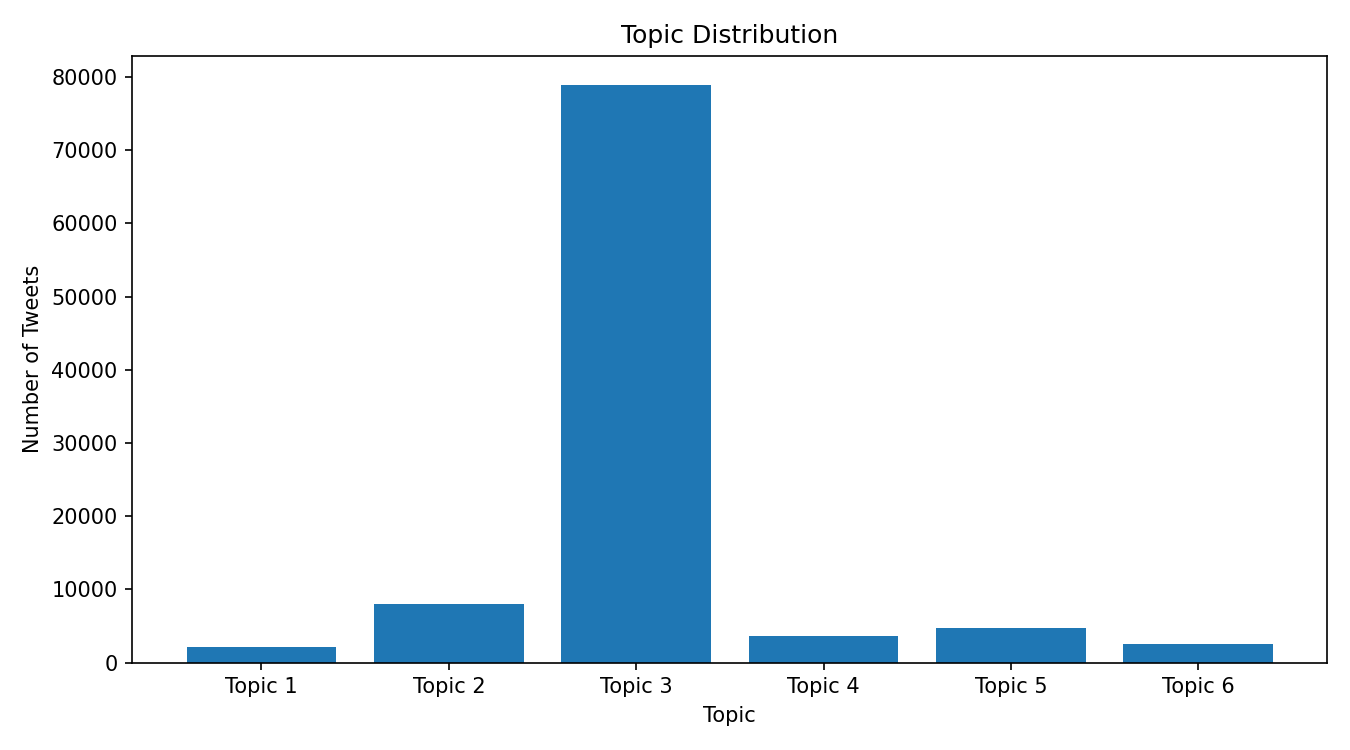

Source data for this figure (header and first rows):
, Count
Topic 1, 2118
Topic 2, 8038
Topic 3, 78927
Topic 4, 3608
Topic 5, 4739
Topic 6, 2570
